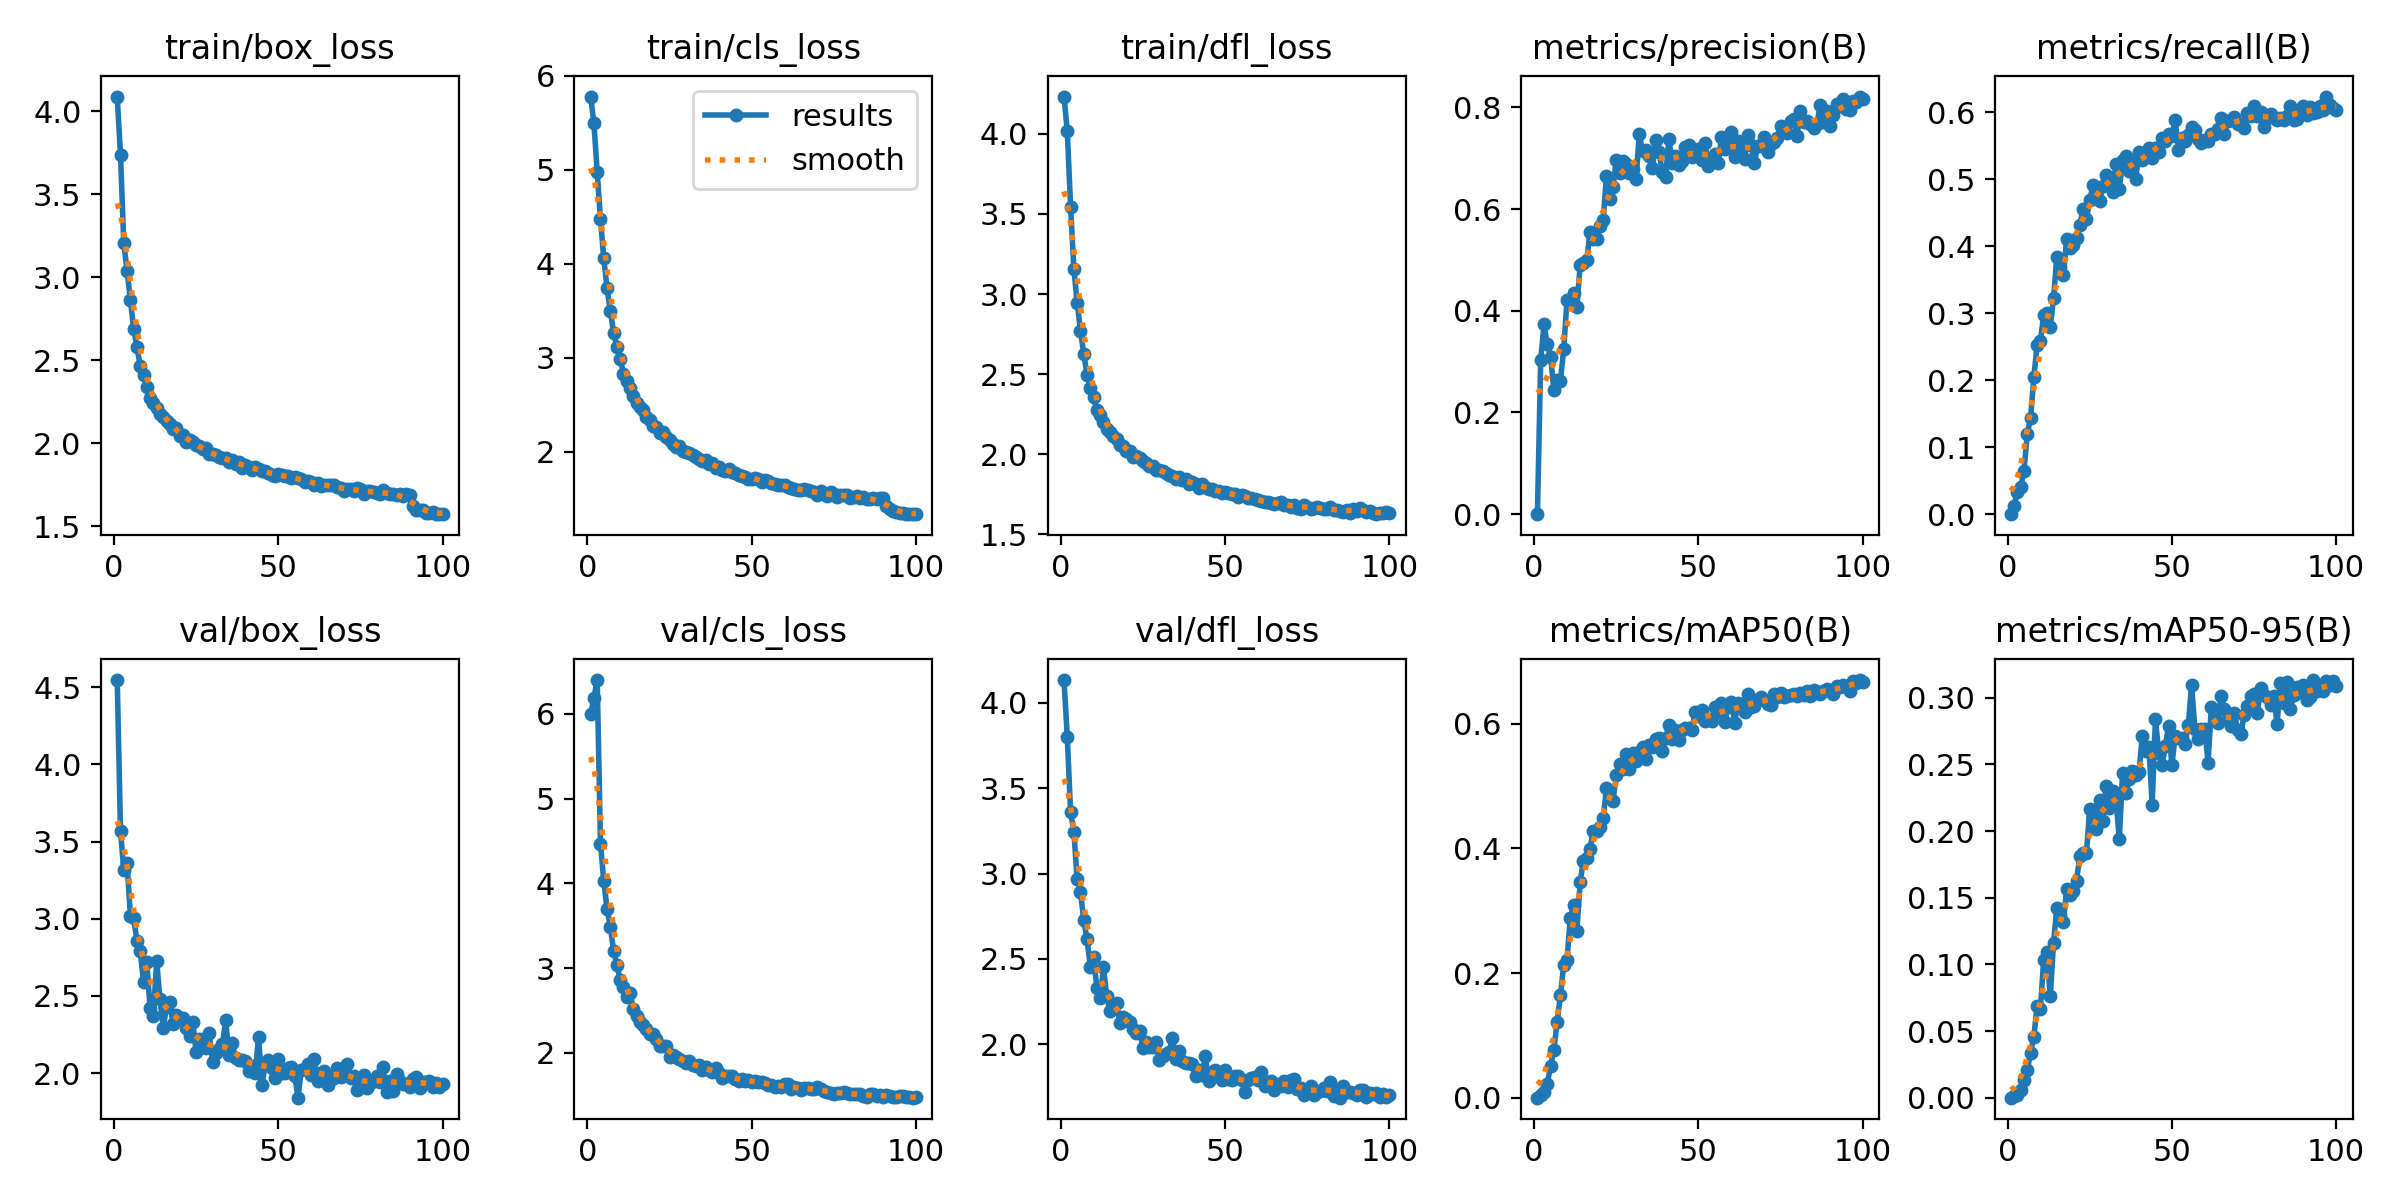

Values plotted in this chart, from the file beside it:
epoch, train/box_loss, train/cls_loss, train/dfl_loss, metrics/precision(B), metrics/recall(B), metrics/mAP50(B), metrics/mAP50-95(B), val/box_loss, val/cls_loss, val/dfl_loss, lr/pg0, lr/pg1, lr/pg2
1, 4.09, 5.779, 4.232, 0, 0, 0, 0, 4.545, 5.994, 4.134, 5.3237e-05, 5.3237e-05, 5.3237e-05
2, 3.738, 5.497, 4.016, 0.3023, 0.01261, 0.00424, 0.00135, 3.569, 6.185, 3.798, 0.0001058, 0.0001058, 0.0001058
3, 3.204, 4.981, 3.546, 0.3731, 0.03318, 0.00886, 0.00229, 3.315, 6.397, 3.36, 0.0001574, 0.0001574, 0.0001574
4, 3.04, 4.473, 3.155, 0.3339, 0.04026, 0.02272, 0.00558, 3.362, 4.469, 3.246, 0.0001562, 0.0001562, 0.0001562
5, 2.865, 4.058, 2.946, 0.3101, 0.06442, 0.05046, 0.01339, 3.021, 4.025, 2.966, 0.0001562, 0.0001562, 0.0001562
6, 2.691, 3.738, 2.772, 0.2452, 0.1197, 0.0766, 0.02062, 3.007, 3.699, 2.893, 0.0001546, 0.0001546, 0.0001546
7, 2.58, 3.498, 2.627, 0.2636, 0.143, 0.1214, 0.03355, 2.857, 3.487, 2.728, 0.000153, 0.000153, 0.000153
8, 2.467, 3.266, 2.497, 0.2624, 0.2046, 0.1647, 0.04547, 2.791, 3.204, 2.616, 0.0001514, 0.0001514, 0.0001514
9, 2.41, 3.12, 2.416, 0.3239, 0.2524, 0.2125, 0.069, 2.589, 3.037, 2.455, 0.0001498, 0.0001498, 0.0001498
10, 2.339, 2.987, 2.357, 0.4211, 0.2587, 0.2214, 0.06634, 2.718, 2.86, 2.51, 0.0001482, 0.0001482, 0.0001482
11, 2.273, 2.83, 2.273, 0.4177, 0.2973, 0.2886, 0.1035, 2.42, 2.782, 2.331, 0.0001466, 0.0001466, 0.0001466
12, 2.245, 2.757, 2.246, 0.4343, 0.3003, 0.309, 0.109, 2.369, 2.664, 2.269, 0.0001451, 0.0001451, 0.0001451
13, 2.214, 2.676, 2.2, 0.4082, 0.2797, 0.2677, 0.07605, 2.728, 2.706, 2.451, 0.0001435, 0.0001435, 0.0001435
14, 2.178, 2.589, 2.155, 0.4897, 0.3229, 0.3465, 0.1163, 2.478, 2.518, 2.28, 0.0001419, 0.0001419, 0.0001419
15, 2.156, 2.523, 2.136, 0.4936, 0.384, 0.3804, 0.1424, 2.296, 2.432, 2.193, 0.0001403, 0.0001403, 0.0001403
16, 2.133, 2.479, 2.116, 0.4994, 0.3689, 0.3846, 0.1368, 2.427, 2.368, 2.214, 0.0001387, 0.0001387, 0.0001387
17, 2.119, 2.442, 2.093, 0.555, 0.3565, 0.3994, 0.1319, 2.461, 2.326, 2.24, 0.0001371, 0.0001371, 0.0001371
18, 2.085, 2.375, 2.06, 0.5417, 0.4112, 0.4288, 0.1567, 2.321, 2.28, 2.124, 0.0001355, 0.0001355, 0.0001355
19, 2.095, 2.34, 2.051, 0.5405, 0.3977, 0.4288, 0.1523, 2.377, 2.223, 2.162, 0.0001339, 0.0001339, 0.0001339
20, 2.043, 2.273, 2.019, 0.5665, 0.4018, 0.434, 0.1551, 2.348, 2.224, 2.151, 0.0001323, 0.0001323, 0.0001323
21, 2.049, 2.262, 2.019, 0.5783, 0.4122, 0.4481, 0.1629, 2.357, 2.16, 2.133, 0.0001307, 0.0001307, 0.0001307
22, 2.009, 2.202, 1.983, 0.6653, 0.4319, 0.4966, 0.1816, 2.294, 2.076, 2.092, 0.0001291, 0.0001291, 0.0001291
23, 2.018, 2.206, 1.987, 0.6206, 0.456, 0.4817, 0.1834, 2.237, 2.087, 2.067, 0.0001275, 0.0001275, 0.0001275
24, 2.006, 2.162, 1.976, 0.643, 0.4401, 0.4765, 0.1833, 2.33, 2.083, 2.079, 0.0001259, 0.0001259, 0.0001259
25, 1.989, 2.126, 1.956, 0.6969, 0.4682, 0.5176, 0.2164, 2.137, 1.954, 1.976, 0.0001243, 0.0001243, 0.0001243
26, 1.985, 2.082, 1.943, 0.672, 0.4911, 0.5354, 0.2104, 2.223, 1.979, 2.014, 0.0001228, 0.0001228, 0.0001228
27, 1.966, 2.054, 1.925, 0.6943, 0.4808, 0.5283, 0.2018, 2.22, 1.947, 1.984, 0.0001212, 0.0001212, 0.0001212
28, 1.969, 2.058, 1.924, 0.6881, 0.4668, 0.5514, 0.2232, 2.161, 1.929, 1.981, 0.0001196, 0.0001196, 0.0001196
29, 1.936, 2.01, 1.901, 0.6707, 0.4895, 0.5278, 0.2079, 2.259, 1.906, 2.016, 0.000118, 0.000118, 0.000118
30, 1.935, 1.999, 1.903, 0.6787, 0.506, 0.554, 0.234, 2.075, 1.885, 1.906, 0.0001164, 0.0001164, 0.0001164
31, 1.929, 1.987, 1.893, 0.6591, 0.5033, 0.5403, 0.2176, 2.128, 1.899, 1.932, 0.0001148, 0.0001148, 0.0001148
32, 1.918, 1.969, 1.885, 0.7482, 0.4802, 0.5544, 0.2303, 2.157, 1.858, 1.942, 0.0001132, 0.0001132, 0.0001132
33, 1.909, 1.945, 1.872, 0.7135, 0.5223, 0.5633, 0.2241, 2.186, 1.845, 1.957, 0.0001116, 0.0001116, 0.0001116
34, 1.914, 1.928, 1.863, 0.717, 0.4848, 0.5442, 0.1937, 2.342, 1.861, 2.035, 0.00011, 0.00011, 0.00011
35, 1.888, 1.901, 1.847, 0.7041, 0.5282, 0.5655, 0.2433, 2.116, 1.793, 1.911, 0.0001084, 0.0001084, 0.0001084
36, 1.901, 1.909, 1.855, 0.6807, 0.5352, 0.5628, 0.2282, 2.195, 1.838, 1.963, 0.0001068, 0.0001068, 0.0001068
37, 1.877, 1.868, 1.841, 0.7369, 0.5117, 0.5751, 0.2389, 2.101, 1.798, 1.902, 0.0001052, 0.0001052, 0.0001052
38, 1.887, 1.876, 1.844, 0.7118, 0.5264, 0.5777, 0.245, 2.084, 1.78, 1.888, 0.0001036, 0.0001036, 0.0001036
39, 1.848, 1.83, 1.814, 0.673, 0.5007, 0.5559, 0.2418, 2.086, 1.823, 1.89, 0.000102, 0.000102, 0.000102
40, 1.871, 1.841, 1.826, 0.6641, 0.5409, 0.5768, 0.2445, 2.082, 1.767, 1.885, 0.0001004, 0.0001004, 0.0001004
41, 1.86, 1.808, 1.812, 0.7379, 0.5287, 0.5987, 0.2715, 2.014, 1.709, 1.815, 9.8838e-05, 9.8838e-05, 9.8838e-05
42, 1.841, 1.79, 1.792, 0.6912, 0.5324, 0.5762, 0.2601, 2.047, 1.722, 1.848, 9.7244e-05, 9.7244e-05, 9.7244e-05
43, 1.857, 1.818, 1.814, 0.7039, 0.5468, 0.5895, 0.2634, 2.002, 1.725, 1.819, 9.565e-05, 9.565e-05, 9.565e-05
44, 1.844, 1.789, 1.795, 0.6872, 0.5318, 0.5742, 0.2198, 2.237, 1.73, 1.929, 9.4056e-05, 9.4056e-05, 9.4056e-05
45, 1.833, 1.778, 1.785, 0.6953, 0.5469, 0.5895, 0.2843, 1.922, 1.691, 1.784, 9.2462e-05, 9.2462e-05, 9.2462e-05
46, 1.833, 1.756, 1.78, 0.7213, 0.5402, 0.5938, 0.2584, 2.05, 1.666, 1.822, 9.0868e-05, 9.0868e-05, 9.0868e-05
47, 1.819, 1.738, 1.772, 0.7261, 0.5612, 0.5933, 0.2498, 2.085, 1.691, 1.852, 8.9275e-05, 8.9275e-05, 8.9275e-05
48, 1.81, 1.736, 1.772, 0.7026, 0.5569, 0.5897, 0.2639, 2.031, 1.669, 1.835, 8.7681e-05, 8.7681e-05, 8.7681e-05
49, 1.803, 1.714, 1.761, 0.7082, 0.567, 0.619, 0.2786, 1.972, 1.683, 1.791, 8.6087e-05, 8.6087e-05, 8.6087e-05
50, 1.816, 1.71, 1.763, 0.7191, 0.5639, 0.6124, 0.2493, 2.093, 1.66, 1.852, 8.4493e-05, 8.4493e-05, 8.4493e-05
51, 1.808, 1.719, 1.761, 0.6971, 0.5886, 0.6222, 0.2714, 2.003, 1.665, 1.798, 8.2899e-05, 8.2899e-05, 8.2899e-05
52, 1.804, 1.712, 1.752, 0.7306, 0.5438, 0.605, 0.2697, 2, 1.654, 1.789, 8.1305e-05, 8.1305e-05, 8.1305e-05
53, 1.8, 1.683, 1.75, 0.684, 0.5621, 0.6086, 0.27, 2.033, 1.661, 1.812, 7.9711e-05, 7.9711e-05, 7.9711e-05
54, 1.791, 1.695, 1.734, 0.6952, 0.5572, 0.6047, 0.2655, 2.039, 1.641, 1.813, 7.8117e-05, 7.8117e-05, 7.8117e-05
55, 1.8, 1.686, 1.743, 0.7093, 0.5663, 0.6264, 0.2797, 1.984, 1.626, 1.79, 7.6523e-05, 7.6523e-05, 7.6523e-05
56, 1.79, 1.673, 1.738, 0.6903, 0.5779, 0.6187, 0.3098, 1.841, 1.622, 1.72, 7.4929e-05, 7.4929e-05, 7.4929e-05
57, 1.783, 1.653, 1.726, 0.7411, 0.5737, 0.6328, 0.2766, 2.021, 1.603, 1.793, 7.3335e-05, 7.3335e-05, 7.3335e-05
58, 1.77, 1.649, 1.728, 0.7189, 0.56, 0.6038, 0.2688, 2.025, 1.608, 1.801, 7.1742e-05, 7.1742e-05, 7.1742e-05
59, 1.771, 1.651, 1.722, 0.7277, 0.5537, 0.6272, 0.2764, 2.057, 1.599, 1.807, 7.0148e-05, 7.0148e-05, 7.0148e-05
60, 1.765, 1.642, 1.717, 0.7519, 0.5583, 0.6347, 0.2767, 1.991, 1.628, 1.789, 6.8554e-05, 6.8554e-05, 6.8554e-05
... 40 more rows
